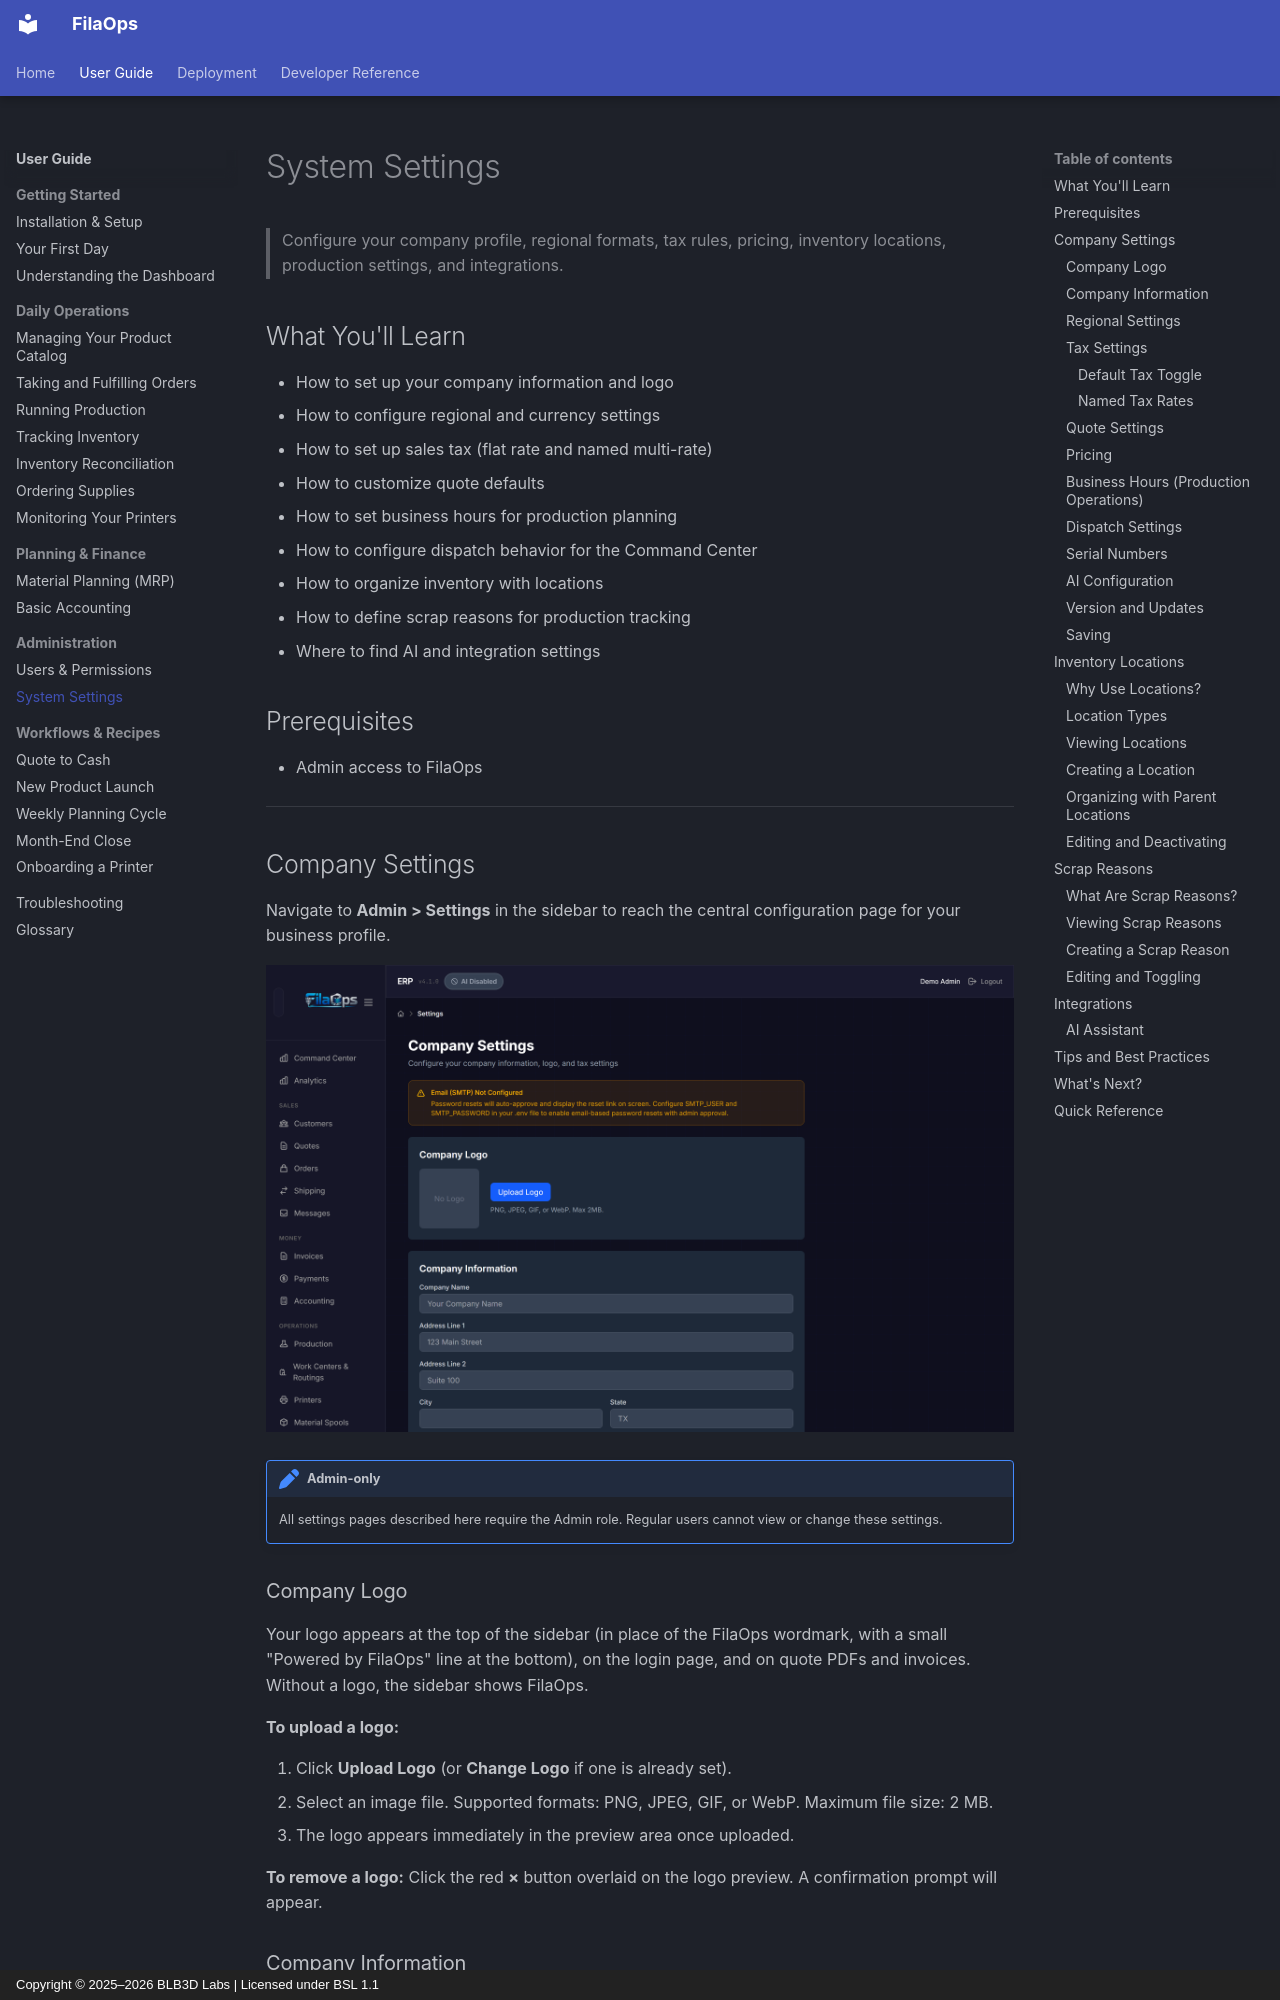

repository: BLB3DPrinting/filaops · page: user-guide/system-settings/index.html · generator: mkdocs · copyright: Copyright © 2025–2026 BLB3D Labs | Licensed under BSL 1.1

# System Settings

> Configure your company profile, regional formats, tax rules, pricing, inventory locations, production settings, and integrations.

## What You'll Learn

- How to set up your company information and logo
- How to configure regional and currency settings
- How to set up sales tax (flat rate and named multi-rate)
- How to customize quote defaults
- How to set business hours for production planning
- How to configure dispatch behavior for the Command Center
- How to organize inventory with locations
- How to define scrap reasons for production tracking
- Where to find AI and integration settings

## Prerequisites

- Admin access to FilaOps

---

## Company Settings

Navigate to **Admin > Settings** in the sidebar to reach the central configuration page for your business profile.

![Company Settings page — Company Logo and Company Information sections visible](../assets/screenshots/settings/01-company-settings-top.png)

!!! note "Admin-only"
    All settings pages described here require the Admin role. Regular users cannot view or change these settings.

### Company Logo

Your logo appears at the top of the sidebar (in place of the FilaOps wordmark, with a small "Powered by FilaOps" line at the bottom), on the login page, and on quote PDFs and invoices. Without a logo, the sidebar shows FilaOps.

**To upload a logo:**

1. Click **Upload Logo** (or **Change Logo** if one is already set).
2. Select an image file. Supported formats: PNG, JPEG, GIF, or WebP. Maximum file size: 2 MB.
3. The logo appears immediately in the preview area once uploaded.

**To remove a logo:** Click the red **×** button overlaid on the logo preview. A confirmation prompt will appear.

### Company Information

Fill in your business details. These appear on customer-facing documents like quotes and invoices.

| Field | Notes |
|-------|-------|
| **Company Name** | Your business name as it appears on documents and in customer emails |
| **Address Line 1** | Street address |
| **Address Line 2** | Suite, unit, or building (optional) |
| **City** | City name |
| **State** | State or province abbreviation |
| **ZIP Code** | Postal code |
| **Country** | Country name (defaults to `USA`) |
| **Timezone** | Selected from a dropdown of IANA timezone names — controls date/time display in reports and charts (defaults to `America/New_York`) |
| **Phone** | Business phone number — automatically formatted as `(555) 123-4567` as you type |
| **Email** | Business contact email. Customer emails tell customers to contact this address. |
| **Website** | Your website address (optional) |
